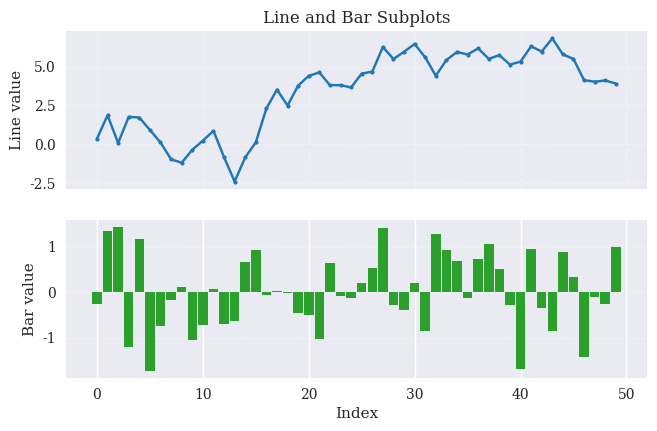

Generate this figure with matplotlib: (Note: this script raises an exception after producing the figure.)
"""Python for Finance, 3rd ed., O'Reilly (2026).
Chapter 8 - Data Visualization.

(c) Dr. Yves J. Hilpisch
AI-supported by GPT 5.x
The Python Quants GmbH | https://tpq.io
https://hilpisch.com | https://linktr.ee/dyjh
"""

from __future__ import annotations

import pathlib

import matplotlib as mpl
import matplotlib.pyplot as plt
import numpy as np


def main() -> None:
    """Generate a figure combining a line plot and a bar chart in subplots."""
    mpl.style.use("seaborn-v0_8")
    mpl.rcParams.update(
        {
            "font.family": "serif",
            "figure.dpi": 300,
        }
    )

    rng = np.random.default_rng(seed=21)
    n = 50
    x = np.arange(n)
    y_line = np.cumsum(rng.normal(loc=0.0, scale=1.0, size=n))
    y_bar = rng.normal(loc=0.0, scale=1.0, size=n)

    fig, (ax_line, ax_bar) = plt.subplots(
        2,
        1,
        figsize=(7.5, 4.5),
        sharex=True,
    )

    ax_line.plot(x, y_line, color="tab:blue", marker="o", markersize=3)
    ax_line.set_ylabel("Line value")
    ax_line.set_title("Line and Bar Subplots")
    ax_line.grid(True, linestyle="--", alpha=0.3)

    ax_bar.bar(x, y_bar, color="tab:green", width=0.9)
    ax_bar.set_ylabel("Bar value")
    ax_bar.set_xlabel("Index")
    ax_bar.grid(True, axis="y", linestyle="--", alpha=0.3)

    base_dir = pathlib.Path(__file__).resolve().parents[2]
    figures_dir = base_dir / "assets" / "figures"
    figures_dir.mkdir(parents=True, exist_ok=True)
    outfile = figures_dir / "ch08_line_and_bar_subplots.png"
    fig.tight_layout()
    fig.savefig(outfile, dpi=300)
    plt.close(fig)


if __name__ == "__main__":
    main()
